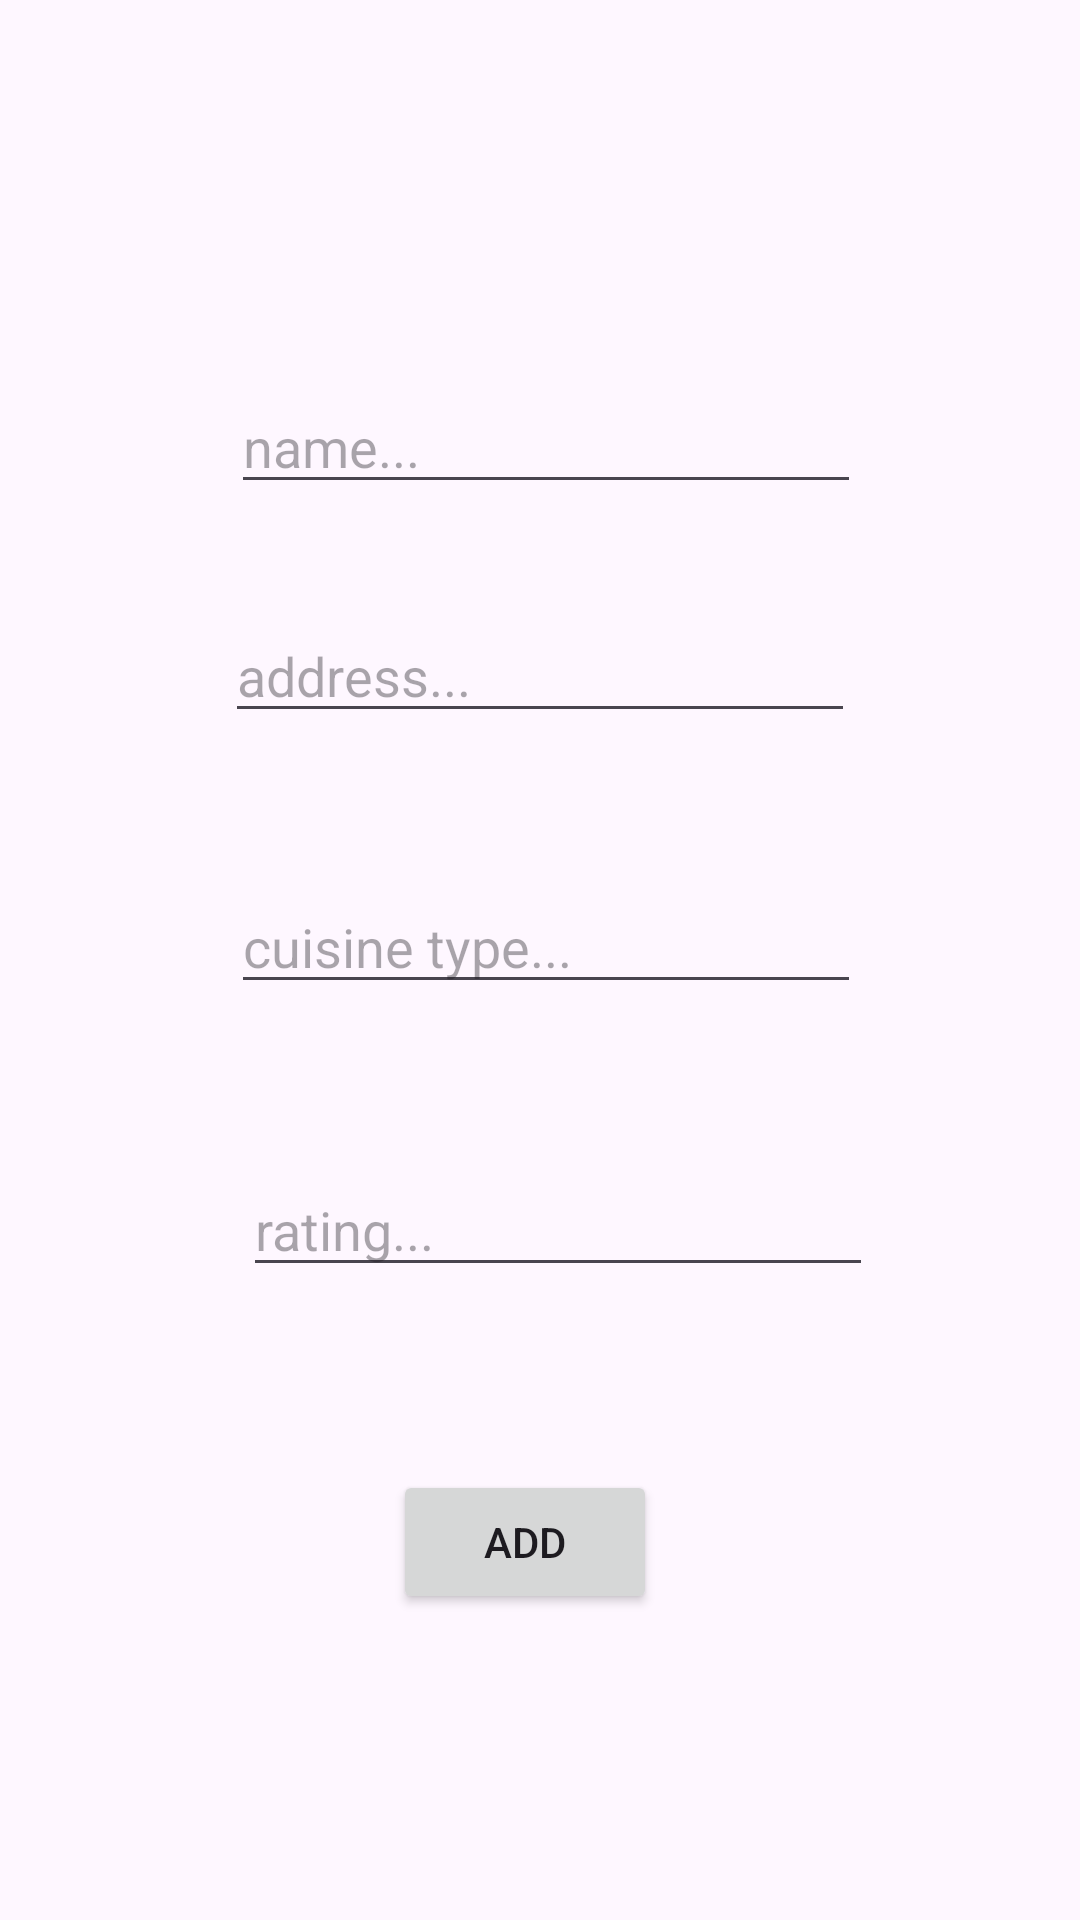

Layout XML and referenced resources for this Android screen:
<!-- AndroidManifest.xml: application theme Theme.LoginSignup2 -->
<!-- res/layout/fragment_add_restaurant.xml -->
<?xml version="1.0" encoding="utf-8"?>
<FrameLayout xmlns:android="http://schemas.android.com/apk/res/android"
    xmlns:app="http://schemas.android.com/apk/res-auto"
    xmlns:tools="http://schemas.android.com/tools"
    android:layout_width="match_parent"
    android:layout_height="match_parent"
    tools:context=".AddRestaurantFragment">

    <androidx.constraintlayout.widget.ConstraintLayout
        android:layout_width="match_parent"
        android:layout_height="match_parent">

        <EditText
            android:id="@+id/etAddressAddRestaurant"
            android:layout_width="wrap_content"
            android:layout_height="wrap_content"
            android:layout_marginTop="203dp"
            android:ems="10"
            android:hint="address..."
            android:inputType="text"
            app:layout_constraintEnd_toEndOf="parent"
            app:layout_constraintStart_toStartOf="parent"
            app:layout_constraintTop_toTopOf="parent" />

        <EditText
            android:id="@+id/etNameAddRestaurant"
            android:layout_width="wrap_content"
            android:layout_height="wrap_content"
            android:layout_marginStart="2dp"
            android:layout_marginBottom="35dp"
            android:ems="10"
            android:hint="name..."
            android:inputType="text"
            app:layout_constraintBottom_toTopOf="@+id/etAddressAddRestaurant"
            app:layout_constraintStart_toStartOf="@+id/etAddressAddRestaurant" />

        <EditText
            android:id="@+id/etCuisineTypeAddFragment"
            android:layout_width="wrap_content"
            android:layout_height="wrap_content"
            android:layout_marginStart="2dp"
            android:layout_marginTop="49dp"
            android:ems="10"
            android:hint="cuisine type..."
            android:inputType="text"
            app:layout_constraintStart_toStartOf="@+id/etAddressAddRestaurant"
            app:layout_constraintTop_toBottomOf="@+id/etAddressAddRestaurant" />

        <EditText
            android:id="@+id/etRatingAddFragment"
            android:layout_width="wrap_content"
            android:layout_height="wrap_content"
            android:layout_marginStart="4dp"
            android:layout_marginTop="53dp"
            android:ems="10"
            android:hint="rating..."
            android:inputType="text"
            app:layout_constraintStart_toStartOf="@+id/etCuisineTypeAddFragment"
            app:layout_constraintTop_toBottomOf="@+id/etCuisineTypeAddFragment" />

        <Button
            android:id="@+id/btnAddAddFragment"
            android:layout_width="wrap_content"
            android:layout_height="wrap_content"
            android:layout_marginStart="50dp"
            android:layout_marginTop="61dp"
            android:text="Add"
            app:layout_constraintStart_toStartOf="@+id/etRatingAddFragment"
            app:layout_constraintTop_toBottomOf="@+id/etRatingAddFragment" />
    </androidx.constraintlayout.widget.ConstraintLayout>
</FrameLayout>
<!-- resources referenced by this layout -->
<resources>
  <style name="Theme.LoginSignup2" parent="Base.Theme.LoginSignup2" />
  <style name="Base.Theme.LoginSignup2" parent="Theme.Material3.DayNight.NoActionBar">
          
          
      </style>
</resources>
